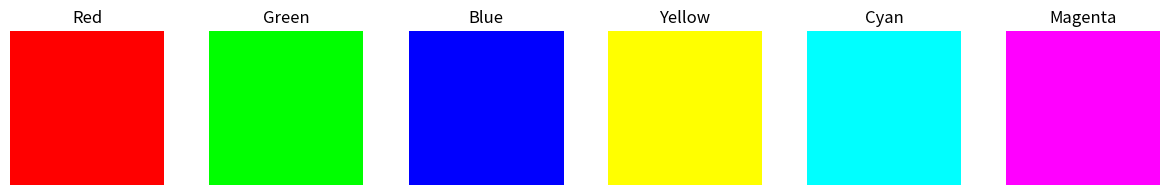

Write the Python code that produced this figure.
import matplotlib.pyplot as plt

# RGB 색상 예제
colors = {
    'Red': [255, 0, 0],
    'Green': [0, 255, 0],
    'Blue': [0, 0, 255],
    'Yellow': [255, 255, 0],
    'Cyan': [0, 255, 255],
    'Magenta': [255, 0, 255]
}

# 색상 출력
fig, ax = plt.subplots(1, len(colors), figsize=(15, 2))
for idx, (name, rgb) in enumerate(colors.items()):
    ax[idx].imshow([[rgb]])
    ax[idx].set_title(name)
    ax[idx].axis('off')

plt.show()
